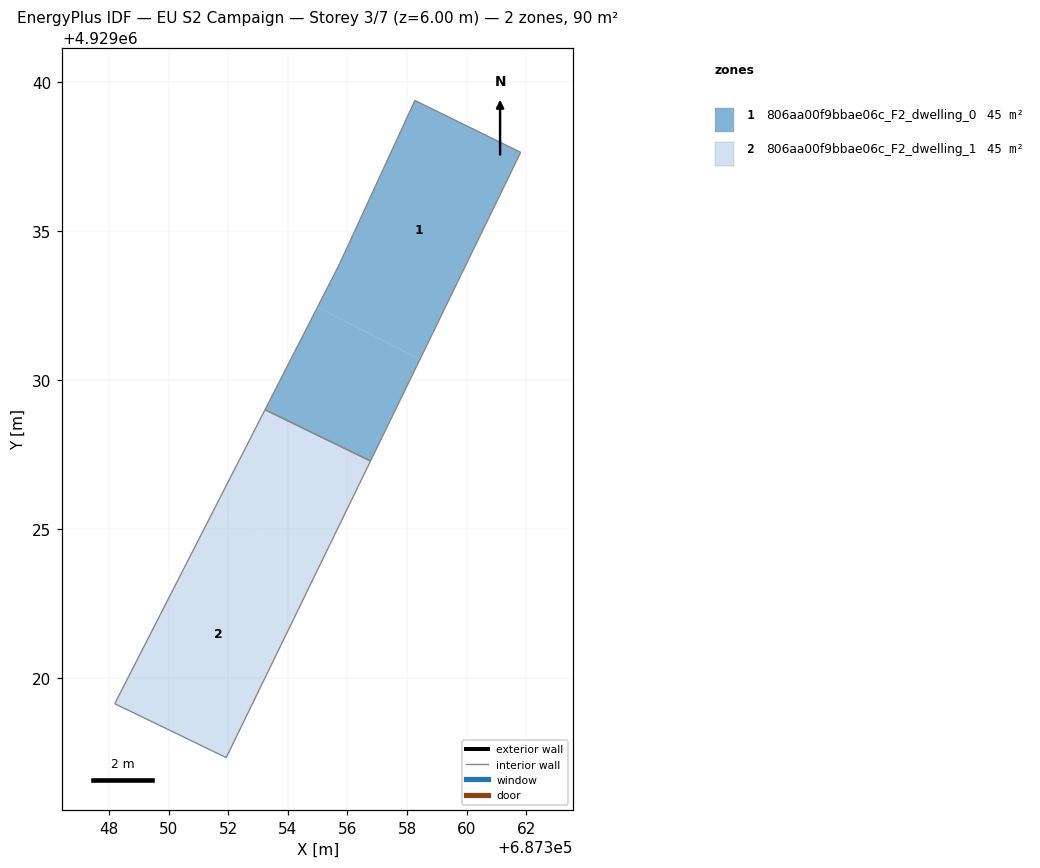
=== STOREY PLAN SPEC (per zone: floor XY polygon, exterior-wall plan segments, windows/doors) ===
zone 1: 806aa00f9bbae06c_F2_dwelling_0  (44.8 m²)
  floor: (687358.43, 4929030.70) (687361.81, 4929037.65) (687358.26, 4929039.39) (687355.73, 4929033.90) (687354.99, 4929032.46)
  floor: (687356.77, 4929027.29) (687358.43, 4929030.70) (687354.99, 4929032.46) (687353.23, 4929029.01)
  interior walls: 5
zone 2: 806aa00f9bbae06c_F2_dwelling_1  (44.8 m²)
  floor: (687351.93, 4929017.34) (687355.11, 4929023.88) (687351.54, 4929025.70) (687348.19, 4929019.15)
  floor: (687355.11, 4929023.88) (687356.77, 4929027.29) (687353.23, 4929029.01) (687351.54, 4929025.70)
  interior walls: 4

=== DERIVED (storey summary) ===
Building: EU S2 Campaign
Storey: 3 of 7  (floor level z = 6.00 m)
Storey gross floor area: 89.6 m²
Zones on this storey: 2
  - 806aa00f9bbae06c_F2_dwelling_0: floor 44.8 m²
  - 806aa00f9bbae06c_F2_dwelling_1: floor 44.8 m²
Zone adjacency: (none detected)